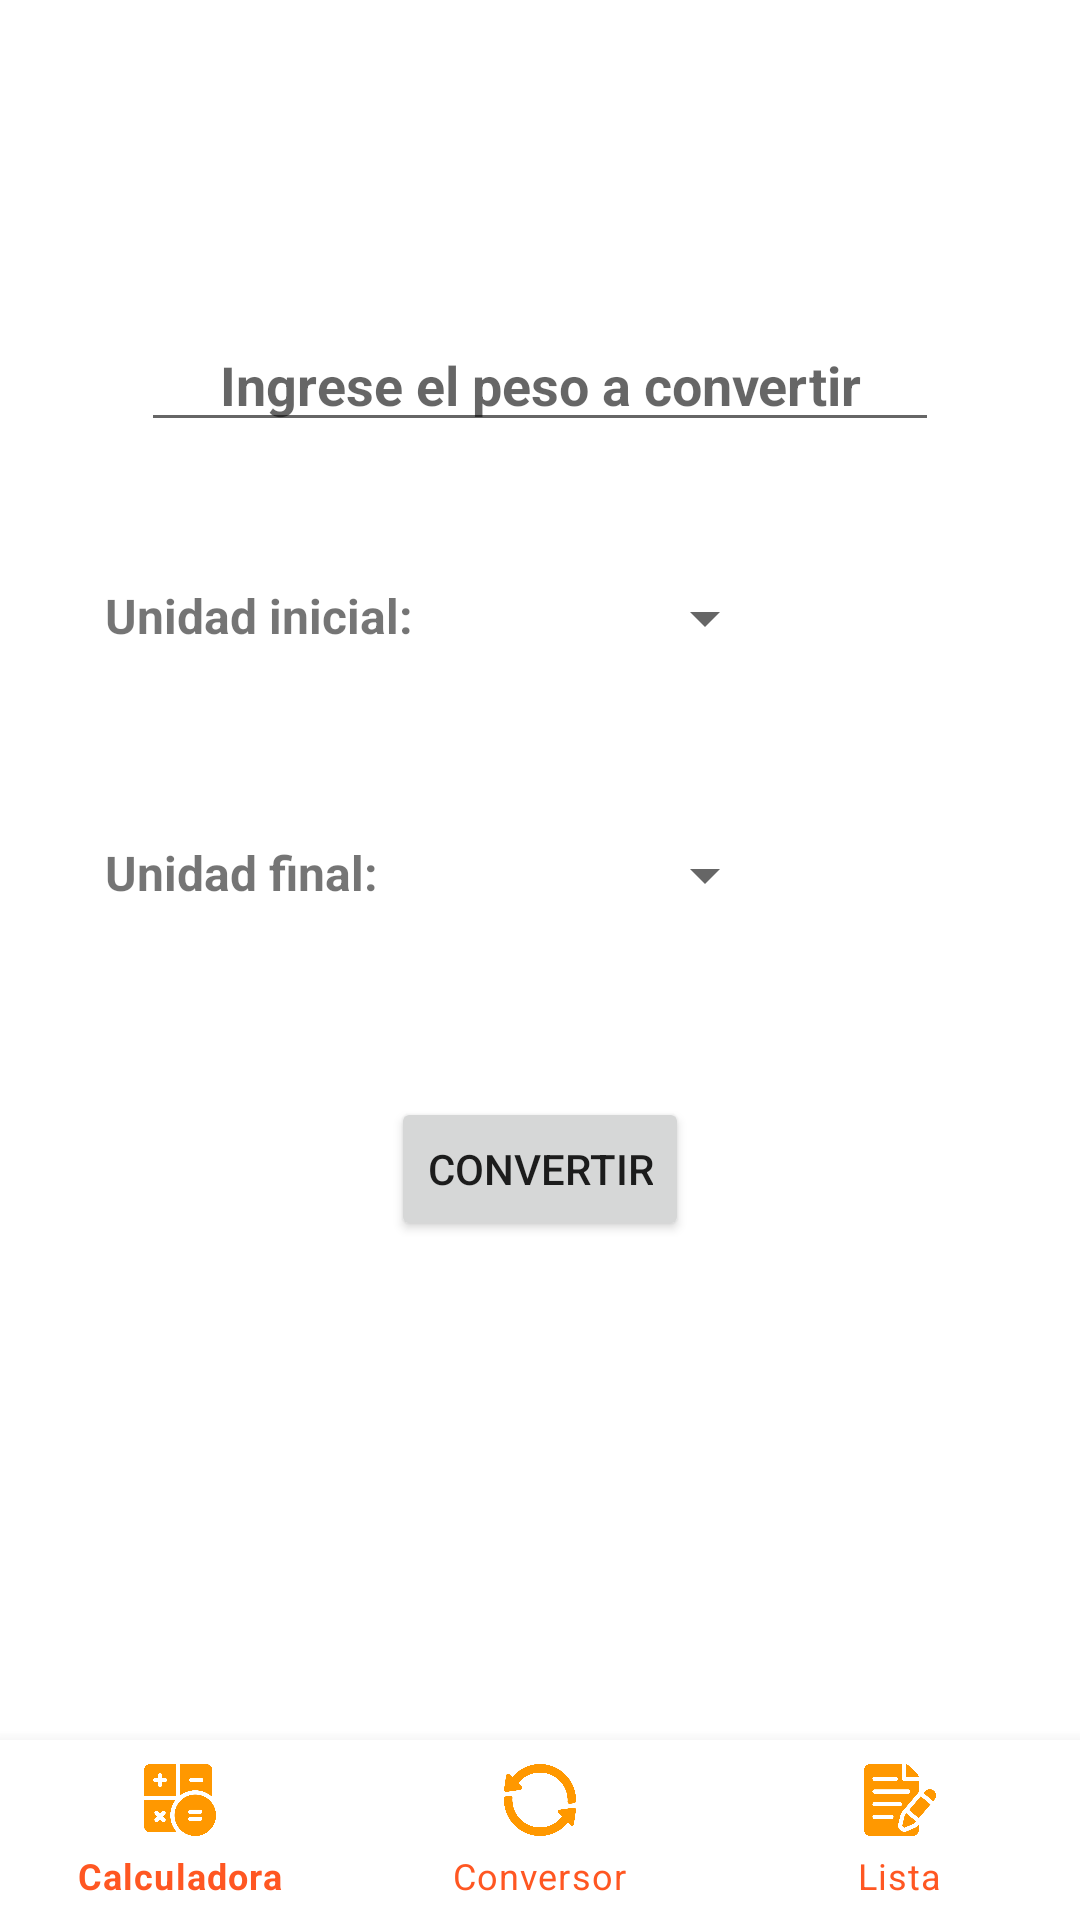

Layout XML and referenced resources for this Android screen:
<!-- AndroidManifest.xml: application theme AppTheme -->
<!-- res/layout/fragment_peso.xml -->
<androidx.constraintlayout.widget.ConstraintLayout xmlns:android="http://schemas.android.com/apk/res/android"
    xmlns:app="http://schemas.android.com/apk/res-auto"
    xmlns:tools="http://schemas.android.com/tools"
    android:layout_width="match_parent"
    android:layout_height="match_parent"

    tools:context=".Fragments.PesoFragment">

    <FrameLayout
        android:id="@+id/fragment_container_herramientas"
        android:layout_width="match_parent"
        android:layout_height="0dp"
        app:layout_constraintBottom_toTopOf="@id/navigation2"
        app:layout_constraintTop_toTopOf="parent" >

        <RelativeLayout
            android:layout_width="match_parent"
            android:layout_height="match_parent"
            android:layout_gravity="center">

            <EditText
                android:id="@+id/editTextValor"
                android:layout_width="266dp"
                android:layout_height="wrap_content"
                android:layout_centerHorizontal="true"
                android:layout_marginTop="16dp"
                android:ems="10"
                android:hint="Ingrese el peso a convertir"
                android:inputType="numberDecimal"
                android:textAlignment="center"
                android:textAllCaps="false"
                android:textStyle="bold"
                android:translationY="90dp" />

            <TextView
                android:id="@+id/textViewUnidadInicial"
                android:layout_width="wrap_content"
                android:layout_height="wrap_content"
                android:layout_below="@+id/editTextValor"
                android:layout_marginTop="32dp"
                android:text="Unidad inicial:"
                android:textSize="16sp"
                android:textStyle="bold"
                android:translationX="35dp"
                android:translationY="105dp" />

            <Spinner
                android:id="@+id/spinnerUnidadInicial"
                android:layout_width="wrap_content"
                android:layout_height="wrap_content"
                android:layout_below="@+id/textViewUnidadInicial"
                android:layout_centerHorizontal="true"
                android:layout_marginTop="8dp"
                android:translationX="55dp"
                android:translationY="75dp" />

            <TextView
                android:id="@+id/textViewUnidadFinal"
                android:layout_width="wrap_content"
                android:layout_height="wrap_content"
                android:layout_below="@+id/spinnerUnidadInicial"
                android:layout_marginTop="32dp"
                android:text="Unidad final:"
                android:textSize="16sp"
                android:textStyle="bold"
                android:translationX="35dp"
                android:translationY="105dp" />

            <Spinner
                android:id="@+id/spinnerUnidadFinal"
                android:layout_width="wrap_content"
                android:layout_height="wrap_content"
                android:layout_below="@+id/textViewUnidadFinal"
                android:layout_centerHorizontal="true"
                android:layout_marginTop="8dp"
                android:translationX="55dp"
                android:translationY="75dp" />

            <Button
                android:id="@+id/buttonConvertir"
                android:layout_width="wrap_content"
                android:layout_height="wrap_content"
                android:layout_below="@+id/spinnerUnidadFinal"
                android:layout_centerHorizontal="true"
                android:layout_marginTop="32dp"
                android:text="Convertir"
                android:translationY="105dp" />

            <TextView
                android:id="@+id/textViewResultado"
                android:layout_width="wrap_content"
                android:layout_height="wrap_content"
                android:layout_below="@+id/buttonConvertir"
                android:layout_centerHorizontal="true"
                android:layout_marginTop="16dp"
                android:textSize="18sp"
                android:textStyle="bold" />

        </RelativeLayout>
    </FrameLayout>

    <com.google.android.material.bottomnavigation.BottomNavigationView
        android:id="@+id/navigation2"
        android:layout_width="0dp"
        android:layout_height="60dp"
        app:itemIconTint="@color/bottons"
        app:itemTextColor="@color/colorAccent"
        app:layout_constraintBottom_toBottomOf="parent"
        app:layout_constraintEnd_toEndOf="parent"
        app:layout_constraintHorizontal_bias="0.0"
        app:layout_constraintStart_toStartOf="parent"
        app:menu="@menu/navegation2" />

</androidx.constraintlayout.widget.ConstraintLayout>
<!-- resources referenced by this layout -->
<resources>
  <color name="bottons">#FF9800</color>
  <color name="colorAccent">#FF5722</color>
  <style name="AppTheme" parent="Theme.MaterialComponents.DayNight.NoActionBar">
          
          <item name="colorPrimary">@color/bottons</item>
          <item name="colorPrimaryVariant">@color/purple_700</item>
          <item name="colorOnPrimary">@color/white</item>
          
          <item name="colorSecondary">@color/teal_200</item>
          <item name="colorSecondaryVariant">@color/teal_700</item>
          <item name="colorOnSecondary">@color/black</item>
          
  
          <item name="android:statusBarColor">?attr/colorPrimaryVariant</item>
          
      </style>
  <color name="purple_700">#FF9800</color>
  <color name="white">#FFFFFFFF</color>
  <color name="teal_200">#FF03DAC5</color>
  <color name="teal_700">#FF018786</color>
  <color name="black">#FF000000</color>
</resources>
